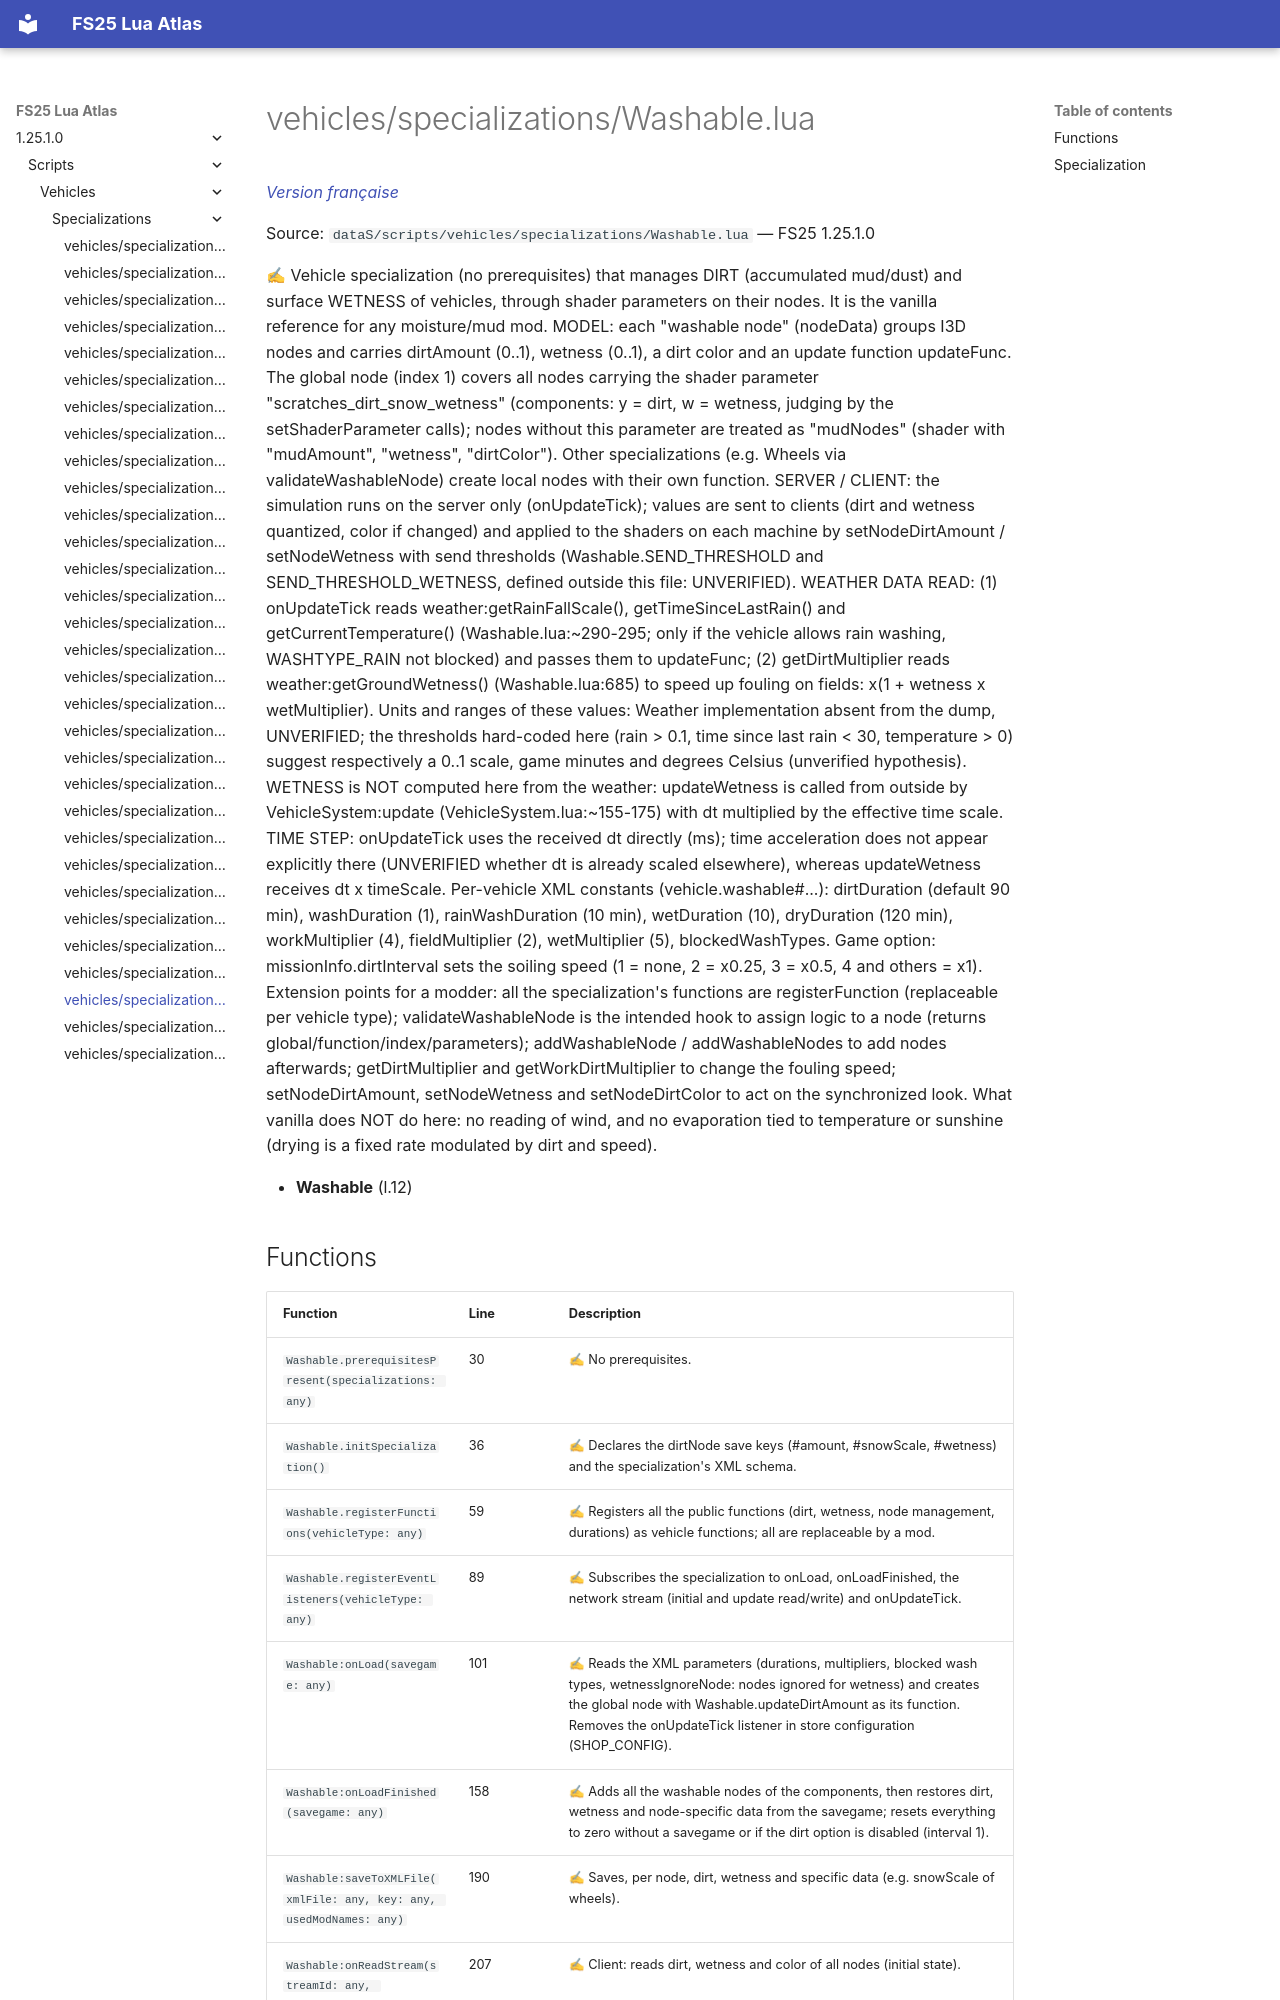

repository: Tim0219800/fs25-lua-atlas · page: 1.25.1.0/scripts/vehicles/specializations/Washable.html · generator: mkdocs

# vehicles/specializations/Washable.lua

*[Version française](../../../fr/scripts/vehicles/specializations/Washable.md)*

Source: `dataS/scripts/vehicles/specializations/Washable.lua` — FS25 1.25.1.0

✍ Vehicle specialization (no prerequisites) that manages DIRT (accumulated mud/dust) and surface WETNESS of vehicles, through shader parameters on their nodes. It is the vanilla reference for any moisture/mud mod. MODEL: each "washable node" (nodeData) groups I3D nodes and carries dirtAmount (0..1), wetness (0..1), a dirt color and an update function updateFunc. The global node (index 1) covers all nodes carrying the shader parameter "scratches_dirt_snow_wetness" (components: y = dirt, w = wetness, judging by the setShaderParameter calls); nodes without this parameter are treated as "mudNodes" (shader with "mudAmount", "wetness", "dirtColor"). Other specializations (e.g. Wheels via validateWashableNode) create local nodes with their own function. SERVER / CLIENT: the simulation runs on the server only (onUpdateTick); values are sent to clients (dirt and wetness quantized, color if changed) and applied to the shaders on each machine by setNodeDirtAmount / setNodeWetness with send thresholds (Washable.SEND_THRESHOLD and SEND_THRESHOLD_WETNESS, defined outside this file: UNVERIFIED). WEATHER DATA READ: (1) onUpdateTick reads weather:getRainFallScale(), getTimeSinceLastRain() and getCurrentTemperature() (Washable.lua:~290-295; only if the vehicle allows rain washing, WASHTYPE_RAIN not blocked) and passes them to updateFunc; (2) getDirtMultiplier reads weather:getGroundWetness() (Washable.lua:685) to speed up fouling on fields: x(1 + wetness x wetMultiplier). Units and ranges of these values: Weather implementation absent from the dump, UNVERIFIED; the thresholds hard-coded here (rain > 0.1, time since last rain < 30, temperature > 0) suggest respectively a 0..1 scale, game minutes and degrees Celsius (unverified hypothesis). WETNESS is NOT computed here from the weather: updateWetness is called from outside by VehicleSystem:update (VehicleSystem.lua:~155-175) with dt multiplied by the effective time scale. TIME STEP: onUpdateTick uses the received dt directly (ms); time acceleration does not appear explicitly there (UNVERIFIED whether dt is already scaled elsewhere), whereas updateWetness receives dt x timeScale. Per-vehicle XML constants (vehicle.washable#...): dirtDuration (default 90 min), washDuration (1), rainWashDuration (10 min), wetDuration (10), dryDuration (120 min), workMultiplier (4), fieldMultiplier (2), wetMultiplier (5), blockedWashTypes. Game option: missionInfo.dirtInterval sets the soiling speed (1 = none, 2 = x0.25, 3 = x0.5, 4 and others = x1). Extension points for a modder: all the specialization's functions are registerFunction (replaceable per vehicle type); validateWashableNode is the intended hook to assign logic to a node (returns global/function/index/parameters); addWashableNode / addWashableNodes to add nodes afterwards; getDirtMultiplier and getWorkDirtMultiplier to change the fouling speed; setNodeDirtAmount, setNodeWetness and setNodeDirtColor to act on the synchronized look. What vanilla does NOT do here: no reading of wind, and no evaporation tied to temperature or sunshine (drying is a fixed rate modulated by dirt and speed).

- **Washable** (l.12)
